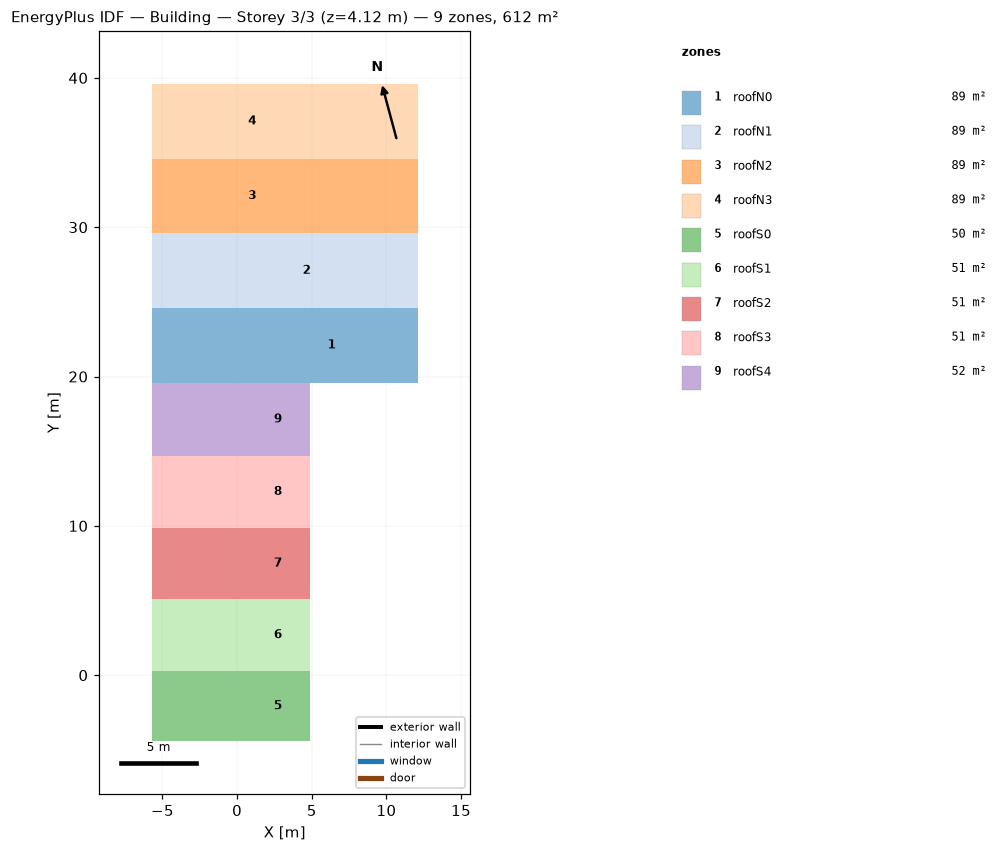
=== STOREY PLAN SPEC (per zone: floor XY polygon, exterior-wall plan segments, windows/doors) ===
zone 1: roofN0  (89.1 m²)
  floor: (0.56, 19.60) (-1.37, 19.60) (-1.37, 24.60) (0.56, 24.60)
  floor: (12.10, 19.60) (0.56, 19.60) (0.56, 24.60) (12.10, 24.60)
  floor: (-1.37, 19.60) (-5.72, 19.60) (-5.72, 24.60) (-1.37, 24.60)
zone 2: roofN1  (89.1 m²)
  floor: (0.56, 24.60) (-1.37, 24.60) (-1.37, 29.60) (0.56, 29.60)
  floor: (1.56, 24.60) (0.56, 24.60) (0.56, 29.60) (1.56, 29.60)
  floor: (1.56, 24.60) (1.56, 29.60) (7.75, 29.60) (7.75, 24.60)
  floor: (12.10, 24.60) (7.75, 24.60) (7.75, 29.60) (12.10, 29.60)
  floor: (-1.37, 24.60) (-5.72, 24.60) (-5.72, 29.60) (-1.37, 29.60)
zone 3: roofN2  (89.1 m²)
  floor: (7.75, 29.60) (-5.72, 29.60) (-5.72, 34.60) (7.75, 34.60)
  floor: (12.10, 29.60) (7.75, 29.60) (7.75, 34.60) (12.10, 34.60)
zone 4: roofN3  (89.0 m²)
  floor: (7.75, 34.60) (-5.72, 34.60) (-5.72, 39.60) (7.75, 39.60)
  floor: (12.10, 34.60) (7.75, 34.60) (7.75, 39.60) (12.10, 39.60)
zone 5: roofS0  (50.0 m²)
  floor: (0.56, -4.41) (-1.37, -4.41) (-1.37, 0.29) (0.56, 0.29)
  floor: (4.91, -4.41) (0.56, -4.41) (0.56, 0.29) (4.91, 0.29)
  floor: (-1.37, -4.41) (-5.72, -4.41) (-5.72, 0.29) (-1.37, 0.29)
zone 6: roofS1  (51.0 m²)
  floor: (0.56, 0.29) (-1.37, 0.29) (-1.37, 5.09) (0.56, 5.09)
  floor: (4.91, 0.29) (0.56, 0.29) (0.56, 5.09) (4.91, 5.09)
  floor: (-1.37, 0.29) (-5.72, 0.29) (-5.72, 5.09) (-1.37, 5.09)
zone 7: roofS2  (51.0 m²)
  floor: (0.56, 5.09) (-1.37, 5.09) (-1.37, 9.89) (0.56, 9.89)
  floor: (4.91, 5.09) (0.56, 5.09) (0.56, 9.89) (4.91, 9.89)
  floor: (-1.37, 5.09) (-5.72, 5.09) (-5.72, 9.89) (-1.37, 9.89)
zone 8: roofS3  (51.0 m²)
  floor: (0.56, 9.89) (-1.37, 9.89) (-1.37, 14.69) (0.56, 14.69)
  floor: (4.91, 9.89) (0.56, 9.89) (0.56, 14.69) (4.91, 14.69)
  floor: (-1.37, 9.89) (-5.72, 9.89) (-5.72, 14.69) (-1.37, 14.69)
zone 9: roofS4  (52.2 m²)
  floor: (0.56, 14.69) (-1.37, 14.69) (-1.37, 19.60) (0.56, 19.60)
  floor: (4.91, 14.69) (0.56, 14.69) (0.56, 19.60) (4.91, 19.60)
  floor: (-1.37, 14.69) (-5.72, 14.69) (-5.72, 19.60) (-1.37, 19.60)

=== DERIVED (storey summary) ===
Building: Building
Storey: 3 of 3  (floor level z = 4.12 m)
Storey gross floor area: 611.6 m²
Zones on this storey: 9
  - roofN0: floor 89.1 m²
  - roofN1: floor 89.1 m²
  - roofN2: floor 89.1 m²
  - roofN3: floor 89.0 m²
  - roofS0: floor 50.0 m²
  - roofS1: floor 51.0 m²
  - roofS2: floor 51.0 m²
  - roofS3: floor 51.0 m²
  - roofS4: floor 52.2 m²
Zone adjacency: (none detected)